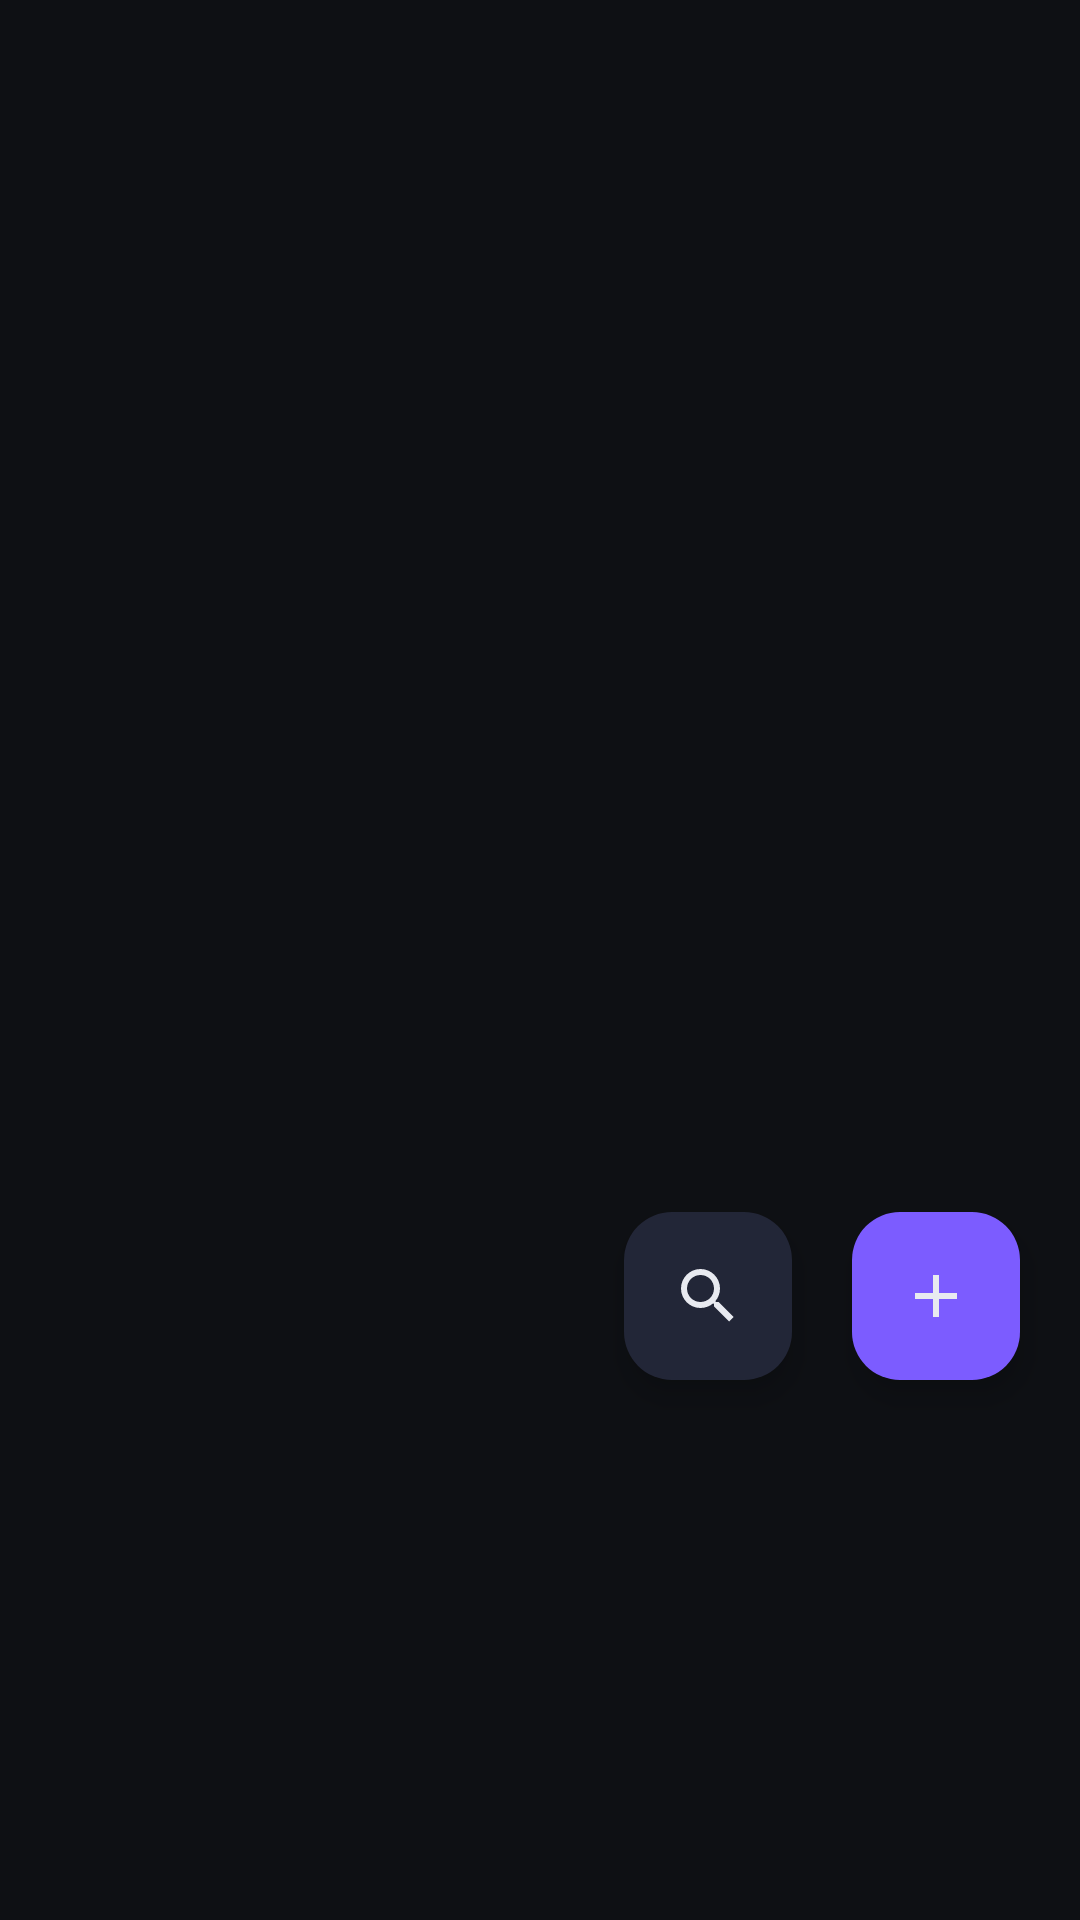

Android layout source for this screen:
<!-- AndroidManifest.xml: application theme Theme.Winfex -->
<!-- res/layout/fragment_shortcuts.xml -->
<?xml version="1.0" encoding="utf-8"?>
<androidx.constraintlayout.widget.ConstraintLayout
    xmlns:android="http://schemas.android.com/apk/res/android"
    xmlns:app="http://schemas.android.com/apk/res-auto"
    android:layout_width="match_parent"
    android:layout_height="match_parent"
    android:paddingBottom="80dp">

    <androidx.recyclerview.widget.RecyclerView
        android:id="@+id/recycler"
        android:layout_width="0dp"
        android:layout_height="0dp"
        android:clipToPadding="false"
        android:padding="12dp"
        app:layout_constraintTop_toTopOf="parent"
        app:layout_constraintStart_toStartOf="parent"
        app:layout_constraintEnd_toEndOf="parent"
        app:layout_constraintBottom_toBottomOf="parent" />

    <LinearLayout
        android:id="@+id/empty_view"
        android:layout_width="0dp"
        android:layout_height="0dp"
        android:orientation="vertical"
        android:gravity="center"
        android:padding="32dp"
        android:visibility="gone"
        app:layout_constraintTop_toTopOf="parent"
        app:layout_constraintStart_toStartOf="parent"
        app:layout_constraintEnd_toEndOf="parent"
        app:layout_constraintBottom_toBottomOf="parent">

        <ImageView
            android:layout_width="80dp"
            android:layout_height="80dp"
            android:src="@drawable/ic_shortcut"
            android:alpha="0.3" />

        <TextView
            android:layout_width="wrap_content"
            android:layout_height="wrap_content"
            android:layout_marginTop="16dp"
            android:text="@string/shortcut_empty"
            android:textColor="@color/text_secondary"
            android:textAlignment="center" />
    </LinearLayout>

    <com.google.android.material.floatingactionbutton.FloatingActionButton
        android:id="@+id/fab_import"
        android:layout_width="wrap_content"
        android:layout_height="wrap_content"
        android:layout_marginEnd="20dp"
        android:layout_marginBottom="100dp"
        android:contentDescription="@string/shortcut_import"
        android:src="@drawable/ic_add"
        app:backgroundTint="@color/accent"
        app:tint="@color/text_primary"
        app:layout_constraintBottom_toBottomOf="parent"
        app:layout_constraintEnd_toEndOf="parent" />

    <com.google.android.material.floatingactionbutton.FloatingActionButton
        android:id="@+id/fab_scan"
        android:layout_width="wrap_content"
        android:layout_height="wrap_content"
        android:layout_marginEnd="96dp"
        android:layout_marginBottom="100dp"
        android:contentDescription="@string/shortcut_scan"
        android:src="@drawable/ic_scan"
        app:backgroundTint="@color/bg_elevated"
        app:tint="@color/text_primary"
        app:layout_constraintBottom_toBottomOf="parent"
        app:layout_constraintEnd_toEndOf="parent" />

</androidx.constraintlayout.widget.ConstraintLayout>
<!-- resources referenced by this layout -->
<resources>
  <color name="accent">#7C5CFF</color>
  <color name="bg_elevated">#222637</color>
  <color name="text_primary">#E8EAF0</color>
  <color name="text_secondary">#A2A8B5</color>
  <!-- drawable ic_add (drawable) -->
  <?xml version="1.0" encoding="utf-8"?>
  <vector xmlns:android="http://schemas.android.com/apk/res/android"
      android:width="24dp" android:height="24dp"
      android:viewportWidth="24" android:viewportHeight="24"
      android:tint="@color/text_primary">
      <path android:fillColor="@android:color/white"
          android:pathData="M19,13H13V19H11V13H5V11H11V5H13V11H19V13Z"/>
  </vector>
  <!-- drawable ic_scan (drawable) -->
  <?xml version="1.0" encoding="utf-8"?>
  <vector xmlns:android="http://schemas.android.com/apk/res/android"
      android:width="24dp" android:height="24dp"
      android:viewportWidth="24" android:viewportHeight="24"
      android:tint="@color/text_primary">
      <path android:fillColor="@android:color/white"
          android:pathData="M9.5,3A6.5,6.5 0,0 1,16 9.5C16,11.11 15.41,12.59 14.44,13.73L14.71,14H15.5L20.5,19L19,20.5L14,15.5V14.71L13.73,14.44C12.59,15.41 11.11,16 9.5,16A6.5,6.5 0,0 1,3 9.5A6.5,6.5 0,0 1,9.5 3M9.5,5C7,5 5,7 5,9.5C5,12 7,14 9.5,14C12,14 14,12 14,9.5C14,7 12,5 9.5,5Z"/>
  </vector>
  <!-- drawable ic_shortcut (drawable) -->
  <?xml version="1.0" encoding="utf-8"?>
  <vector xmlns:android="http://schemas.android.com/apk/res/android"
      android:width="24dp" android:height="24dp"
      android:viewportWidth="24" android:viewportHeight="24"
      android:tint="@color/text_primary">
      <path android:fillColor="@android:color/white"
          android:pathData="M10,3H5A2,2 0,0 0,3 5V19A2,2 0,0 0,5 21H19A2,2 0,0 0,21 19V14H19V19H5V5H10V3M14,3V5H17.59L7.76,14.83L9.17,16.24L19,6.41V10H21V3H14Z"/>
  </vector>
  <string name="shortcut_empty">还没有快捷方式。点击导入 .lnk / .url / .exe 文件。</string>
  <string name="shortcut_import">导入</string>
  <string name="shortcut_scan">扫描前缀</string>
  <color name="accent_dim">#5A46C7</color>
  <color name="accent_secondary">#00D4FF</color>
  <color name="bg_primary">#0E1014</color>
  <color name="bg_surface">#151821</color>
  <color name="bg_surface_2">#1C2030</color>
  <style name="ThemeOverlay.Winfex.Dialog" parent="ThemeOverlay.Material3.MaterialAlertDialog">
          <item name="colorPrimary">@color/accent</item>
          <item name="colorSurface">@color/bg_surface_2</item>
          <item name="colorOnSurface">@color/text_primary</item>
      </style>
  <style name="Widget.Winfex.BottomNavigationView" parent="Widget.Material3.BottomNavigationView">
          <item name="itemTextColor">@color/bottom_nav_color</item>
          <item name="itemIconTint">@color/bottom_nav_color</item>
          <item name="backgroundTint">@color/bg_surface</item>
          <item name="itemActiveIndicatorStyle">@style/Widget.Winfex.BottomNavigationView.ActiveIndicator</item>
      </style>
  <style name="Widget.Winfex.BottomNavigationView.ActiveIndicator" parent="Widget.Material3.BottomNavigationView.ActiveIndicator">
          <item name="android:color">@color/bg_elevated</item>
      </style>
</resources>
